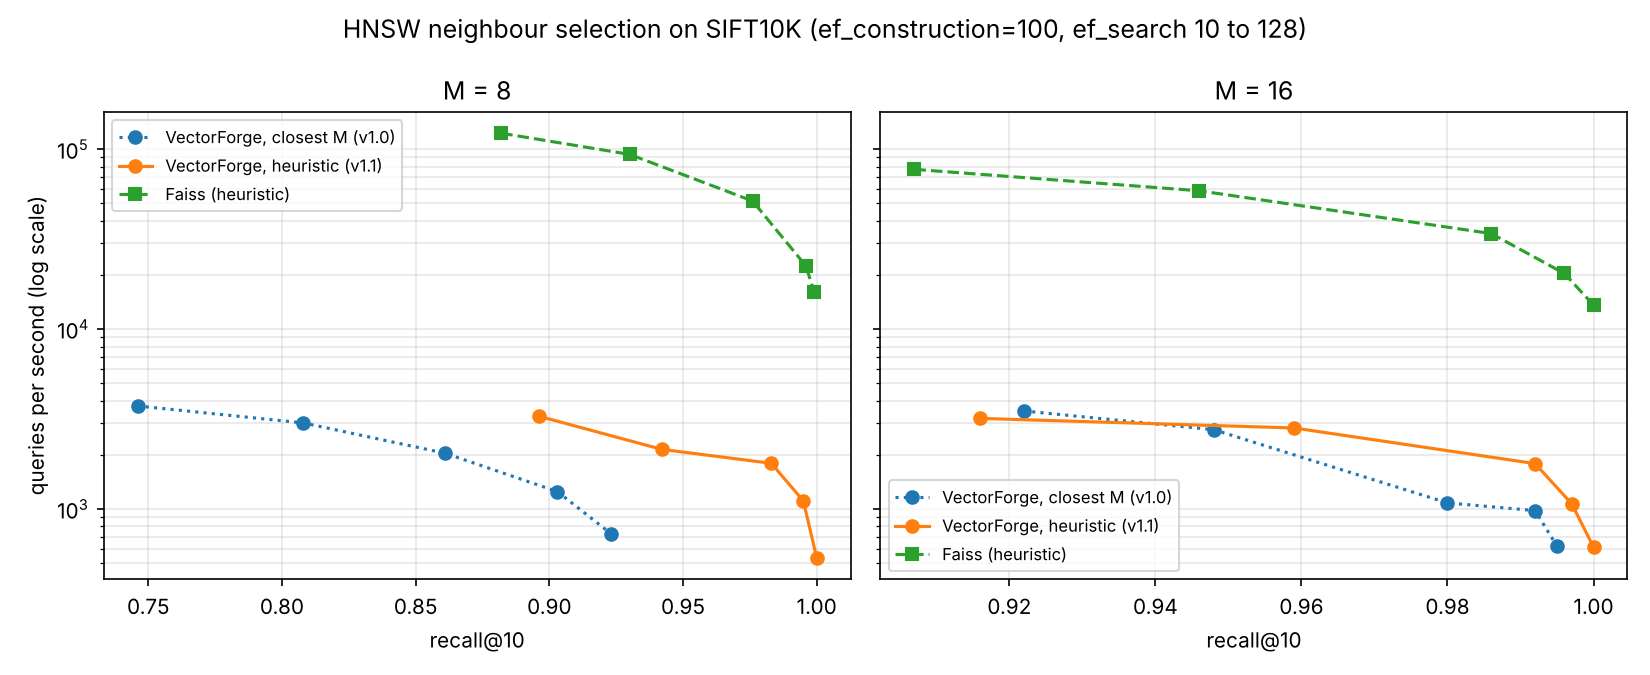

The file beside this chart, header and first rows:
index, M, ef_search, recall_at_10, qps, build_s, links_per_vector
vectorforge_plain, 8, 10, 0.7460, 3738, 16.70, 17.1
vectorforge_plain, 8, 16, 0.8080, 3008, 16.70, 17.1
vectorforge_plain, 8, 32, 0.8610, 2041, 16.70, 17.1
vectorforge_plain, 8, 64, 0.9030, 1249, 16.70, 17.1
vectorforge_plain, 8, 128, 0.9230, 730.0, 16.70, 17.1
vectorforge_heuristic, 8, 10, 0.8960, 3281, 22.98, 12.4
vectorforge_heuristic, 8, 16, 0.9420, 2145, 22.98, 12.4
vectorforge_heuristic, 8, 32, 0.9830, 1794, 22.98, 12.4
vectorforge_heuristic, 8, 64, 0.9950, 1109, 22.98, 12.4
vectorforge_heuristic, 8, 128, 1, 534.1, 22.98, 12.4
vectorforge_plain, 16, 10, 0.9220, 3506, 22.81, 33.1
vectorforge_plain, 16, 16, 0.9480, 2759, 22.81, 33.1
vectorforge_plain, 16, 32, 0.9800, 1080, 22.81, 33.1
vectorforge_plain, 16, 64, 0.9920, 979.3, 22.81, 33.1
vectorforge_plain, 16, 128, 0.9950, 620.2, 22.81, 33.1
vectorforge_heuristic, 16, 10, 0.9160, 3189, 18.93, 15.7
vectorforge_heuristic, 16, 16, 0.9590, 2820, 18.93, 15.7
vectorforge_heuristic, 16, 32, 0.9920, 1787, 18.93, 15.7
vectorforge_heuristic, 16, 64, 0.9970, 1070, 18.93, 15.7
vectorforge_heuristic, 16, 128, 1, 613.6, 18.93, 15.7
faiss_hnsw, 8, 10, 0.8820, 122838, 0.65, nan
faiss_hnsw, 8, 16, 0.9300, 93680, 0.65, nan
faiss_hnsw, 8, 32, 0.9760, 51583, 0.65, nan
faiss_hnsw, 8, 64, 0.9960, 22418, 0.65, nan
faiss_hnsw, 8, 128, 0.9990, 16123, 0.65, nan
faiss_hnsw, 16, 10, 0.9070, 77328, 0.77, nan
faiss_hnsw, 16, 16, 0.9460, 58771, 0.77, nan
faiss_hnsw, 16, 32, 0.9860, 33976, 0.77, nan
faiss_hnsw, 16, 64, 0.9960, 20388, 0.77, nan
faiss_hnsw, 16, 128, 1, 13605, 0.77, nan
